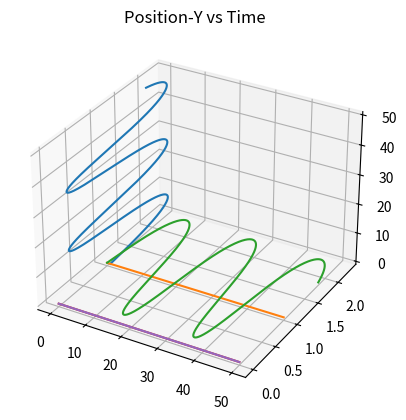

Python code for this plot:
# -*- coding: utf-8 -*-
"""
Created on Mon Nov 11 10:04:39 2019

[redacted]
"""

import numpy as np
import matplotlib.pyplot as plt
from mpl_toolkits.mplot3d import Axes3D


#define variables
m = 0.5
delta_b = 0.05
b = 0.25 # between -1 and 1
next_x = 1
next_y = 1
next_vx = 0
next_vy = 0.5
h = 0.0001



#Define array
x_arr = []
y_arr = []
vx_arr = []
vy_arr = []


#begin loop
time = np.arange(0,50,h)
for t in time:
    #define functions
    F_x = 2*next_x*next_y**2*(1-next_x**2)*np.exp(-1*(next_x**2+next_y**2))
    F_y = 2*next_y*next_x**2*(1-next_y**2)*np.exp(-1*(next_x**2+next_y**2))
    
    #update values
    next_vx = next_vx + F_x*h
    next_vy = next_vy + F_y*h
    next_x = next_x + next_vx*h
    next_y = next_y + next_vy*h
    
    #append new values
    x_arr.append(next_x)
    y_arr.append(next_y)
    vx_arr.append(next_vx)
    vy_arr.append(next_vy)
    #theta = np.arctan(next_vy/next_vx)


fig = plt.figure()
ax = fig.add_subplot(111, projection='3d')
ax.plot(x_arr,y_arr, time)
plt.show()


plt.plot(time, x_arr)
plt.title('Position-X vs Time')
plt.show()
plt.plot(time, y_arr)
plt.title('Position-Y vs Time')
plt.show()
plt.plot(time, vx_arr)
plt.show()
plt.plot(time, vx_arr)
plt.show()

